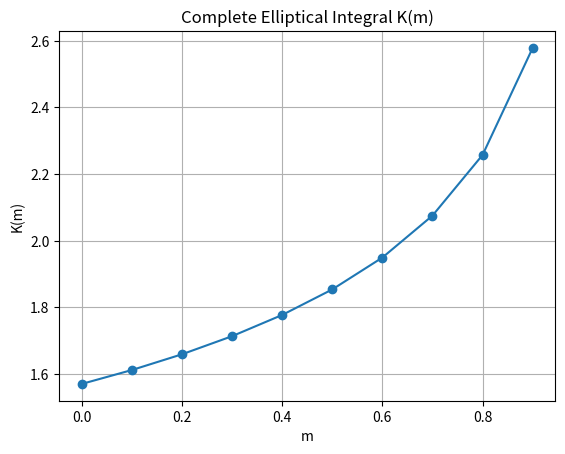

Here is the Python script that generated this plot:
import numpy as np
import matplotlib.pyplot as plt
import math

def Trap(f,a,b,n):
    h=(b-a)/n
    x=np.linspace(a,b,n+1)
    y=f(x)
    return h*(0.5*y[0] + np.sum(y[1:n]) + 0.5*y[n])

a=0
b=np.pi/2.0
n=1000

m_v=np.arange(0,1.1,0.1)
k_v=[]

for m in m_v:
    f=lambda x:1/np.sqrt(1-m*(np.sin(x)**2))
    k=Trap(f,a,b,n)
    k_v.append(k)

for m,k in zip(m_v,k_v):
    print("m=",round(m,1),"K(m)=",k)

plt.plot(m_v,k_v,marker='o')
plt.title("Complete Elliptical Integral K(m)")
plt.xlabel("m")
plt.ylabel("K(m)")
plt.grid(True)
plt.show()
